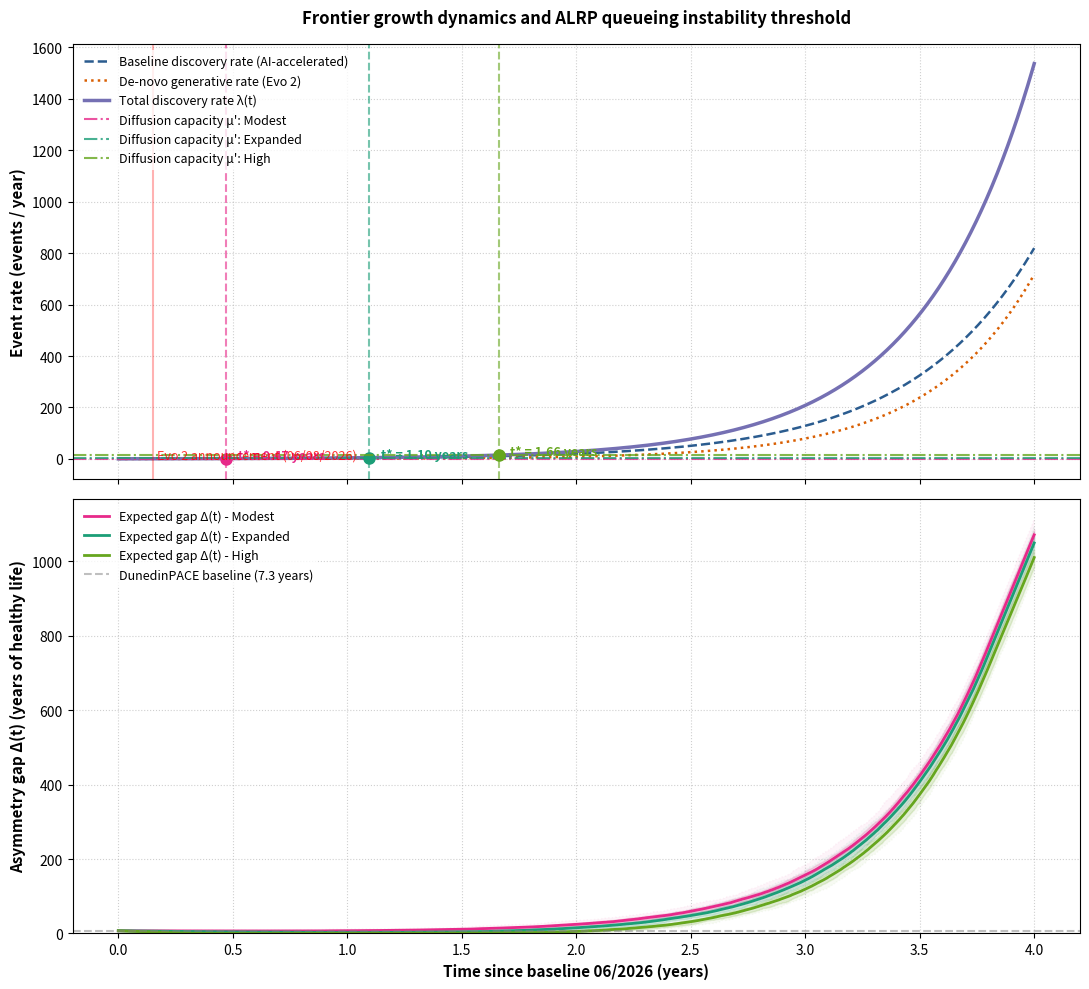

The script that saved this image:
import numpy as np
import matplotlib.pyplot as plt
import os

# Set matplotlib to non-interactive mode
import matplotlib
matplotlib.use('Agg')
from dataclasses import dataclass

@dataclass
class ALRPSimulationData:
    time_grid: np.ndarray
    lambda_total: np.ndarray
    lambda_bzm: np.ndarray
    lambda_gen: np.ndarray
    results: dict

def solve_t_star(lambda_bzm0, r_A, lambda_gen0, r_gen, t_evo2, mu_prime):
    """
    Solve for the instability threshold t* numerically where lambda_total(t*) = mu_prime.
    """
    from scipy.optimize import fsolve
    
    def equations(t):
        t_val = t[0]
        val_bzm = lambda_bzm0 * np.exp(r_A * t_val)
        val_gen = 0.0
        if t_val > t_evo2:
            val_gen = lambda_gen0 * np.exp(r_gen * (t_val - t_evo2))
        return [val_bzm + val_gen - mu_prime]
    
    # Initial guess
    t_guess = [np.log(max(0.1, mu_prime / lambda_bzm0)) / r_A]
    t_star_solved = fsolve(equations, t_guess)[0]
    return t_star_solved

def run_simulation_paths(num_paths=100, t_max=4.0, dt=0.001, seed=42):
    """
    Simulates the ALRP Workload Process Delta(t) over multiple Monte Carlo paths.
    """
    np.random.seed(seed)
    
    # Parameters
    lambda_bzm0 = 0.5      # Baseline BZM arrival rate (events/year)
    r_A = 1.85             # ARSI capability growth rate (year^-1)
    lambda_gen0 = 0.15     # Baseline de novo generative arrival rate
    r_gen = 2.2            # Growth rate of de novo generation
    t_evo2 = 0.15          # Evo 2 event (Aug 2026, ~0.15 years from June 2026 baseline)
    
    # Jump size distribution (Lognormal)
    e_delta = 1.5
    var_delta = 0.25
    sigma_sq = np.log(var_delta / (e_delta**2) + 1)
    mu_log = np.log(e_delta) - sigma_sq / 2
    sigma_log = np.sqrt(sigma_sq)
    
    # Scenarios for diffusion capacity mu' (event-equivalents/yr)
    scenarios = {
        "Modest Capacity (mu'=1.5)": 1.5 * e_delta,    # mu = mu' * E[delta]
        "Expanded Capacity (mu'=5.0)": 5.0 * e_delta,
        "High Capacity (mu'=15.0)": 15.0 * e_delta
    }
    
    time_grid = np.arange(0, t_max + dt, dt)
    n_steps = len(time_grid)
    
    # Pre-calculate arrival rates on grid
    lambda_bzm = lambda_bzm0 * np.exp(r_A * time_grid)
    lambda_gen = np.zeros_like(time_grid)
    mask_gen = time_grid > t_evo2
    lambda_gen[mask_gen] = lambda_gen0 * np.exp(r_gen * (time_grid[mask_gen] - t_evo2))
    lambda_total = lambda_bzm + lambda_gen
    
    results = {}
    
    for label, mu_val in scenarios.items():
        paths_delta = np.zeros((num_paths, n_steps))
        
        initial_gap = 7.3  # DunedinPACE socioeconomic gradient baseline
        
        for p in range(num_paths):
            delta = initial_gap
            paths_delta[p, 0] = delta
            for step in range(1, n_steps):
                t = time_grid[step - 1]
                
                # Check for Poisson event
                rate = lambda_total[step - 1]
                prob_event = rate * dt
                
                event_occurred = np.random.rand() < prob_event
                jump = 0.0
                if event_occurred:
                    jump = np.random.lognormal(mu_log, sigma_log)
                
                # Update workload process Delta(t)
                delta = max(0.0, delta - mu_val * dt) + jump
                paths_delta[p, step] = delta
                
        # Calculate quantiles
        mean_path = np.mean(paths_delta, axis=0)
        p25 = np.percentile(paths_delta, 25, axis=0)
        p75 = np.percentile(paths_delta, 75, axis=0)
        p05 = np.percentile(paths_delta, 5, axis=0)
        p95 = np.percentile(paths_delta, 95, axis=0)
        
        # Calculate t*
        mu_prime = mu_val / e_delta
        t_star = solve_t_star(lambda_bzm0, r_A, lambda_gen0, r_gen, t_evo2, mu_prime)
        
        results[label] = {
            "paths": paths_delta,
            "mean": mean_path,
            "p25": p25,
            "p75": p75,
            "p05": p05,
            "p95": p95,
            "t_star": t_star,
            "mu_prime": mu_prime
        }
        
    return ALRPSimulationData(
        time_grid=time_grid,
        lambda_total=lambda_total,
        lambda_bzm=lambda_bzm,
        lambda_gen=lambda_gen,
        results=results
    )

def plot_alrp_dynamics(sim_data: ALRPSimulationData, output_path):
    """
    Generates a high-quality visualization of the ALRP queueing dynamics under Evo 2 de novo expansion.
    """
    fig, (ax1, ax2) = plt.subplots(2, 1, figsize=(11, 10), sharex=True)
    
    # 1. Plot Arrival Rates vs Diffusion Capacity
    ax1.plot(sim_data.time_grid, sim_data.lambda_bzm, label="Baseline discovery rate (AI-accelerated)", color="#2b5c8f", linestyle="--", linewidth=1.8)
    ax1.plot(sim_data.time_grid, sim_data.lambda_gen, label="De-novo generative rate (Evo 2)", color="#d95f02", linestyle=":", linewidth=1.8)
    ax1.plot(sim_data.time_grid, sim_data.lambda_total, label="Total discovery rate λ(t)", color="#7570b3", linewidth=2.5)
    
    # Draw horizontal lines for mu'
    colors_mu = ["#e7298a", "#1b9e77", "#66a61e"]
    for i, (label, res) in enumerate(sim_data.results.items()):
        mu_prime = res["mu_prime"]
        t_star = res["t_star"]
        color = colors_mu[i]
        
        ax1.axhline(y=mu_prime, color=color, linestyle="-.", label=f"Diffusion capacity μ': {label.split(' ')[0]}", alpha=0.8)
        if t_star < sim_data.time_grid[-1]:
            ax1.axvline(x=t_star, color=color, linestyle="--", alpha=0.6)
            ax1.plot(t_star, mu_prime, marker="o", color=color, markersize=8)
            ax1.text(t_star + 0.05, mu_prime + 0.2, f"t* = {t_star:.2f} years", color=color, fontweight="bold", fontsize=9)
            
    ax1.set_ylabel("Event rate (events / year)", fontsize=11, fontweight="bold")
    ax1.set_title("Frontier growth dynamics and ALRP queueing instability threshold", fontsize=12, fontweight="bold", pad=15)
    ax1.grid(True, linestyle=":", alpha=0.6)
    ax1.legend(loc="upper left", frameon=True, facecolor="white", edgecolor="none", shadow=False, fontsize=9)
    
    # Annotate Evo 2 Event
    ax1.axvline(x=0.15, color="red", linestyle="-", alpha=0.3)
    ax1.text(0.17, 0.2, "Evo 2 announcement (06/08/2026)", color="red", fontsize=9, alpha=0.8)
    
    # 2. Plot Asymmetry Gap Delta(t) Simulation Paths
    for i, (label, res) in enumerate(sim_data.results.items()):
        color = colors_mu[i]
        ax2.plot(sim_data.time_grid, res["mean"], label=f"Expected gap Δ(t) - {label.split(' ')[0]}", color=color, linewidth=2)
        ax2.fill_between(sim_data.time_grid, res["p25"], res["p75"], color=color, alpha=0.15)
        ax2.fill_between(sim_data.time_grid, res["p05"], res["p95"], color=color, alpha=0.05, linestyle=":")
        
    ax2.axhline(y=7.3, color="gray", linestyle="--", alpha=0.5, label="DunedinPACE baseline (7.3 years)")
    ax2.set_xlabel("Time since baseline 06/2026 (years)", fontsize=11, fontweight="bold")
    ax2.set_ylabel("Asymmetry gap Δ(t) (years of healthy life)", fontsize=11, fontweight="bold")
    ax2.grid(True, linestyle=":", alpha=0.6)
    ax2.legend(loc="upper left", frameon=True, facecolor="white", edgecolor="none", shadow=False, fontsize=9)
    ax2.set_ylim(bottom=0)
    
    plt.tight_layout()
    plt.savefig(output_path, dpi=150)
    plt.close()
    print(f"Plot saved successfully to {output_path}")

if __name__ == "__main__":
    # Ensure scratch directory exists
    os.makedirs("./scratch/alrp-simulation", exist_ok=True)
    
    print("Running ALRP Queueing Simulation...")
    sim_data = run_simulation_paths()
    
    # Save chart in scratch
    chart_path = "./scratch/alrp-simulation/alrp_simulation_chart.png"
    plot_alrp_dynamics(sim_data, chart_path)
    
    # Print numerical results summary
    print("\nSimulation Results Summary:")
    for label, res in sim_data.results.items():
        print(f"Scenario: {label}")
        print(f"  Diffusion Capacity mu': {res['mu_prime']:.2f} event-equivalents/yr")
        print(f"  Solved Instability Threshold t*: {res['t_star']:.2f} years from baseline (June 2026)")
        print(f"  Mean Gap Delta at t=1.0 yr: {res['mean'][int(1.0/0.001)]:.2f} years")
        print(f"  Mean Gap Delta at t=3.0 yr: {res['mean'][int(3.0/0.001)]:.2f} years")
        print("-" * 50)
